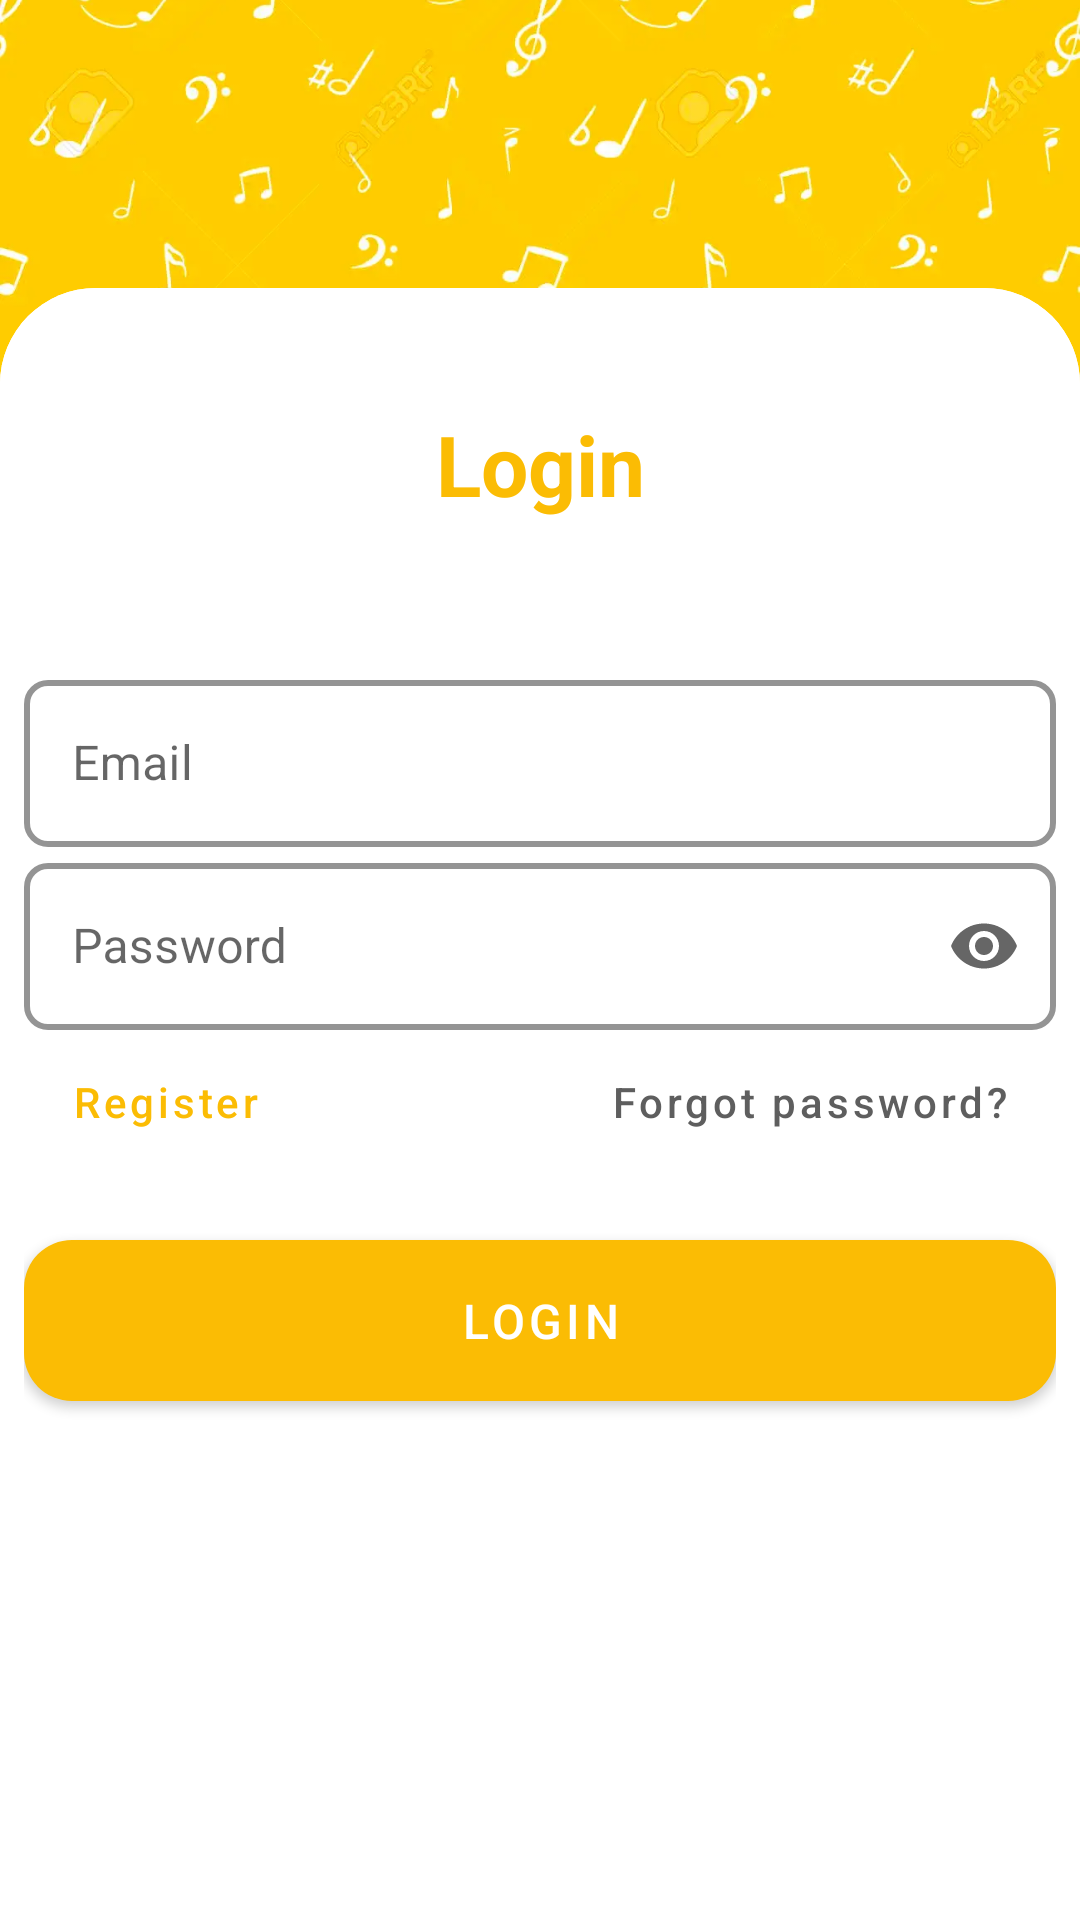

Here is an Android app screen rendered from its layout file. Give the layout XML and the strings, colors and styles it references.
<!-- AndroidManifest.xml: activity theme Theme.Note.NoActionBar -->
<!-- res/layout/activity_login.xml -->
<?xml version="1.0" encoding="utf-8"?>
<androidx.constraintlayout.widget.ConstraintLayout xmlns:android="http://schemas.android.com/apk/res/android"
    xmlns:app="http://schemas.android.com/apk/res-auto"
    xmlns:tools="http://schemas.android.com/tools"
    android:layout_width="match_parent"
    android:layout_height="match_parent">

    <ImageView

        android:layout_width="wrap_content"
        android:layout_height="0dp"
        android:contentDescription="@string/login"
        android:scaleType="centerCrop"
        android:src="@drawable/note_background_img"
        app:layout_constraintBottom_toBottomOf="parent"
        app:layout_constraintEnd_toEndOf="parent"
        app:layout_constraintHeight_percent=".27"
        app:layout_constraintStart_toStartOf="parent"
        app:layout_constraintTop_toTopOf="parent"
        app:layout_constraintVertical_bias="0" />

    <androidx.constraintlayout.widget.ConstraintLayout
        android:layout_width="match_parent"
        android:layout_height="0dp"
        android:background="@drawable/rectangle_bg_white_top_corner_32"
        app:layout_constraintBottom_toBottomOf="parent"
        app:layout_constraintEnd_toEndOf="parent"
        app:layout_constraintHeight_percent=".7"
        app:layout_constraintStart_toStartOf="parent"
        app:layout_constraintTop_toTopOf="parent">

        <TextView
            android:id="@+id/login_title"
            android:layout_width="match_parent"
            android:layout_height="wrap_content"
            android:background="@drawable/rectangle_bg_white_top_corner_32"
            android:paddingVertical="40dp"
            android:text="@string/login"
            android:textAlignment="center"
            android:textColor="@color/primaryColor"
            android:textSize="28sp"
            android:textStyle="bold"
            app:layout_constraintLeft_toLeftOf="parent"
            app:layout_constraintRight_toRightOf="parent"
            app:layout_constraintTop_toTopOf="parent" />

        <LinearLayout
            android:id="@+id/login_container"
            android:layout_width="match_parent"
            android:layout_height="0dp"
            android:layout_margin="8dp"
            android:orientation="vertical"
            app:layout_constraintLeft_toLeftOf="parent"
            app:layout_constraintRight_toRightOf="parent"
            app:layout_constraintTop_toBottomOf="@id/login_title">

            <com.google.android.material.textfield.TextInputLayout
                android:id="@+id/til_email"
                style="@style/Widget.MaterialComponents.TextInputLayout.OutlinedBox"
                android:layout_width="match_parent"
                android:layout_height="wrap_content"
                android:hint="@string/email_hint"
                app:boxCornerRadiusBottomEnd="8dp"
                app:boxCornerRadiusBottomStart="8dp"
                app:boxCornerRadiusTopEnd="8dp"
                app:boxCornerRadiusTopStart="8dp"
                app:boxStrokeColor="@color/primaryColor"
                app:boxStrokeWidth="2dp">

                <com.google.android.material.textfield.TextInputEditText
                    android:id="@+id/edt_email"
                    android:layout_width="match_parent"
                    android:layout_height="wrap_content"
                    android:backgroundTint="@android:color/transparent"
                    android:focusable="true"
                    android:focusedByDefault="true"
                    android:importantForAutofill="no"
                    android:inputType="textEmailAddress"
                    android:textColorHint="@color/primaryColor"
                    tools:targetApi="o" />
            </com.google.android.material.textfield.TextInputLayout>

            <com.google.android.material.textfield.TextInputLayout
                android:id="@+id/til_password"
                style="@style/Widget.MaterialComponents.TextInputLayout.OutlinedBox"
                android:layout_width="match_parent"
                android:layout_height="wrap_content"
                android:hint="@string/password_hint"
                app:boxCornerRadiusBottomEnd="8dp"
                app:boxCornerRadiusBottomStart="8dp"
                app:boxCornerRadiusTopEnd="8dp"
                app:boxCornerRadiusTopStart="8dp"
                app:boxStrokeColor="@color/primaryColor"
                app:boxStrokeWidth="2dp"
                app:endIconMode="password_toggle"
                app:errorTextColor="@color/errorColor">

                <com.google.android.material.textfield.TextInputEditText
                    android:id="@+id/edt_password"
                    android:layout_width="match_parent"
                    android:layout_height="wrap_content"
                    android:importantForAutofill="no"
                    android:inputType="textPassword"
                    android:textColorHint="@color/primaryColor" />
            </com.google.android.material.textfield.TextInputLayout>

            <androidx.constraintlayout.widget.ConstraintLayout
                android:layout_width="match_parent"
                android:layout_height="wrap_content">

                <com.google.android.material.button.MaterialButton
                    android:id="@+id/btn_forgot"
                    android:layout_width="wrap_content"
                    android:layout_height="wrap_content"
                    android:layout_gravity="end"
                    android:background="@android:color/transparent"
                    android:text="@string/forgot_password_question"
                    android:textAllCaps="false"
                    android:textColor="@color/gray"
                    app:layout_constraintBottom_toBottomOf="parent"
                    app:layout_constraintRight_toRightOf="parent"
                    app:layout_constraintTop_toTopOf="parent" />

                <com.google.android.material.button.MaterialButton
                    android:id="@+id/btn_register"
                    android:layout_width="wrap_content"
                    android:layout_height="wrap_content"
                    android:layout_gravity="end"
                    android:background="@android:color/transparent"
                    android:text="@string/register"
                    android:textAllCaps="false"
                    android:textColor="@color/primaryColor"
                    app:layout_constraintBottom_toBottomOf="parent"
                    app:layout_constraintLeft_toLeftOf="parent"
                    app:layout_constraintTop_toTopOf="parent" />
            </androidx.constraintlayout.widget.ConstraintLayout>

            <com.google.android.material.button.MaterialButton
                android:id="@+id/btn_login"
                android:layout_width="match_parent"
                android:layout_height="wrap_content"
                android:layout_marginTop="16dp"
                android:paddingVertical="16dp"
                android:text="@string/login"
                android:textSize="16sp"
                app:cornerRadius="16dp" />

            <com.google.android.material.progressindicator.CircularProgressIndicator
                android:id="@+id/load"
                android:layout_width="wrap_content"
                android:layout_height="wrap_content"
                android:layout_gravity="center"
                android:layout_marginTop="16dp"
                android:indeterminate="true"
                android:indeterminateTint="@color/primaryColor"
                android:visibility="invisible" />
        </LinearLayout>
    </androidx.constraintlayout.widget.ConstraintLayout>
</androidx.constraintlayout.widget.ConstraintLayout>
<!-- resources referenced by this layout -->
<resources>
  <color name="errorColor">#d11a2a</color>
  <color name="gray">#5E5E5E</color>
  <color name="primaryColor">#FBBC04</color>
  <!-- drawable note_background_img: png bitmap (drawable, 738089 bytes) -->
  <!-- drawable rectangle_bg_white_top_corner_32 (drawable) -->
  <?xml version="1.0" encoding="utf-8"?>
  <shape xmlns:android="http://schemas.android.com/apk/res/android"
      android:shape="rectangle">
      <corners
          android:topLeftRadius="32dp"
          android:topRightRadius="32dp" />
      <solid android:color="@android:color/white" />
  </shape>
  <string name="email_hint">Email</string>
  <string name="forgot_password_question">Forgot password?</string>
  <string name="login">Login</string>
  <string name="password_hint">Password</string>
  <string name="register">Register</string>
  <style name="Theme.Note.NoActionBar">
          <item name="windowActionBar">false</item>
          <item name="windowNoTitle">true</item>
          <item name="android:windowContentTransitions">true</item>
          <item name="android:windowActivityTransitions">true</item>
      </style>
</resources>
